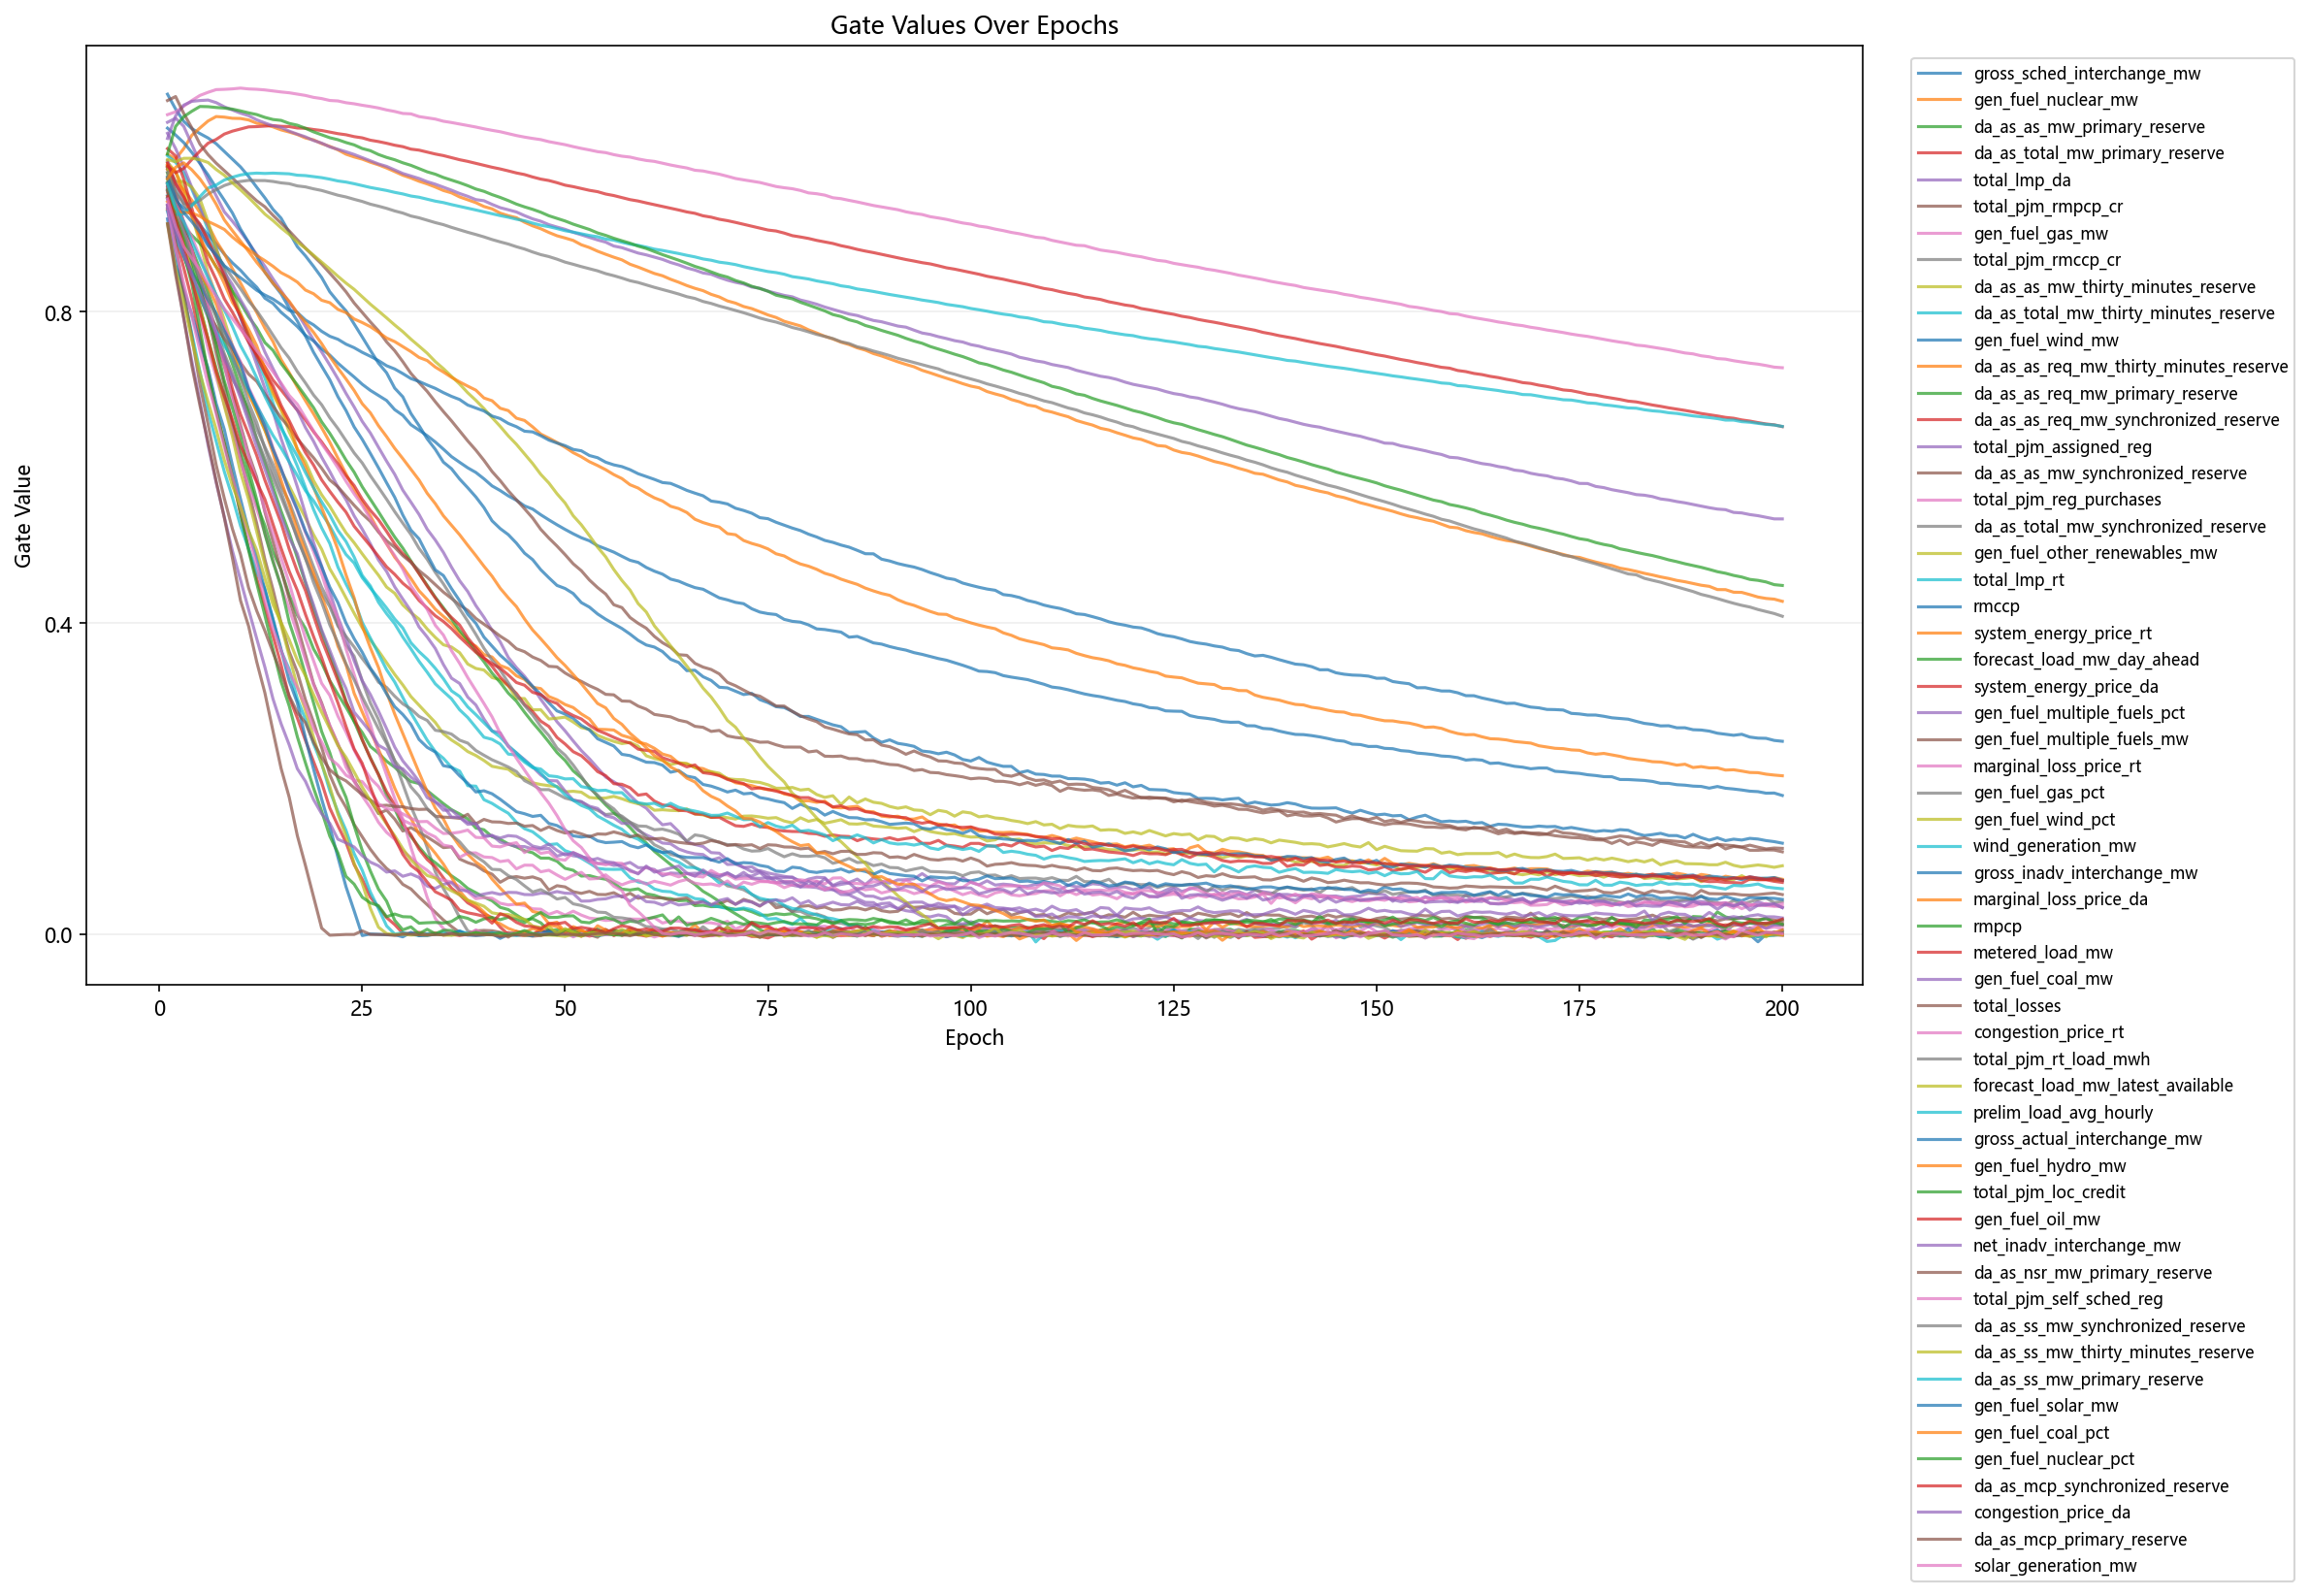

Values plotted in this chart, from the file beside it:
epoch, feature_index, feature, gate
1, 1, gross_sched_interchange_mw, 1.08
1, 2, gen_fuel_nuclear_mw, 1.002
1, 3, da_as_as_mw_primary_reserve, 0.9785
1, 4, da_as_total_mw_primary_reserve, 0.9545
1, 5, total_lmp_da, 1.044
1, 6, total_pjm_rmpcp_cr, 0.966
1, 7, gen_fuel_gas_mw, 1.053
1, 8, total_pjm_rmccp_cr, 0.9323
1, 9, da_as_as_mw_thirty_minutes_reserve, 0.9925
1, 10, da_as_total_mw_thirty_minutes_reserve, 1.001
1, 11, gen_fuel_wind_mw, 0.9653
1, 12, da_as_as_req_mw_thirty_minutes_reserve, 0.9828
1, 13, da_as_as_req_mw_primary_reserve, 0.9638
1, 14, da_as_as_req_mw_synchronized_reserve, 0.9845
1, 15, total_pjm_assigned_reg, 1.029
1, 16, da_as_as_mw_synchronized_reserve, 0.9869
1, 17, total_pjm_reg_purchases, 0.9638
1, 18, da_as_total_mw_synchronized_reserve, 0.9558
1, 19, gen_fuel_other_renewables_mw, 0.987
1, 20, total_lmp_rt, 0.9362
1, 21, rmccp, 0.9195
1, 22, system_energy_price_rt, 0.9307
1, 23, forecast_load_mw_day_ahead, 0.9706
1, 24, system_energy_price_da, 1.01
1, 25, gen_fuel_multiple_fuels_pct, 0.9946
1, 26, gen_fuel_multiple_fuels_mw, 0.9365
1, 27, marginal_loss_price_rt, 0.9555
1, 28, gen_fuel_gas_pct, 0.9849
1, 29, gen_fuel_wind_pct, 0.9873
1, 30, wind_generation_mw, 0.9291
1, 31, gross_inadv_interchange_mw, 1.036
1, 32, marginal_loss_price_da, 0.9894
1, 33, rmpcp, 0.9463
1, 34, metered_load_mw, 0.9869
1, 35, gen_fuel_coal_mw, 1.023
1, 36, total_losses, 1.072
1, 37, congestion_price_rt, 0.9596
1, 38, total_pjm_rt_load_mwh, 0.9792
1, 39, forecast_load_mw_latest_available, 0.9956
1, 40, prelim_load_avg_hourly, 0.9493
1, 41, gross_actual_interchange_mw, 0.9451
1, 42, gen_fuel_hydro_mw, 0.9416
1, 43, total_pjm_loc_credit, 0.9568
1, 44, gen_fuel_oil_mw, 0.9911
1, 45, net_inadv_interchange_mw, 0.9332
1, 46, da_as_nsr_mw_primary_reserve, 0.9608
1, 47, total_pjm_self_sched_reg, 0.9378
1, 48, da_as_ss_mw_synchronized_reserve, 0.9735
1, 49, da_as_ss_mw_thirty_minutes_reserve, 0.9132
1, 50, da_as_ss_mw_primary_reserve, 0.9645
1, 51, gen_fuel_solar_mw, 0.9726
1, 52, gen_fuel_coal_pct, 0.971
1, 53, gen_fuel_nuclear_pct, 1.003
1, 54, da_as_mcp_synchronized_reserve, 0.9483
1, 55, congestion_price_da, 0.9374
1, 56, da_as_mcp_primary_reserve, 0.9132
1, 57, solar_generation_mw, 0.945
2, 1, gross_sched_interchange_mw, 1.061
2, 2, gen_fuel_nuclear_mw, 0.9965
2, 3, da_as_as_mw_primary_reserve, 0.9338
... 11,340 more rows
